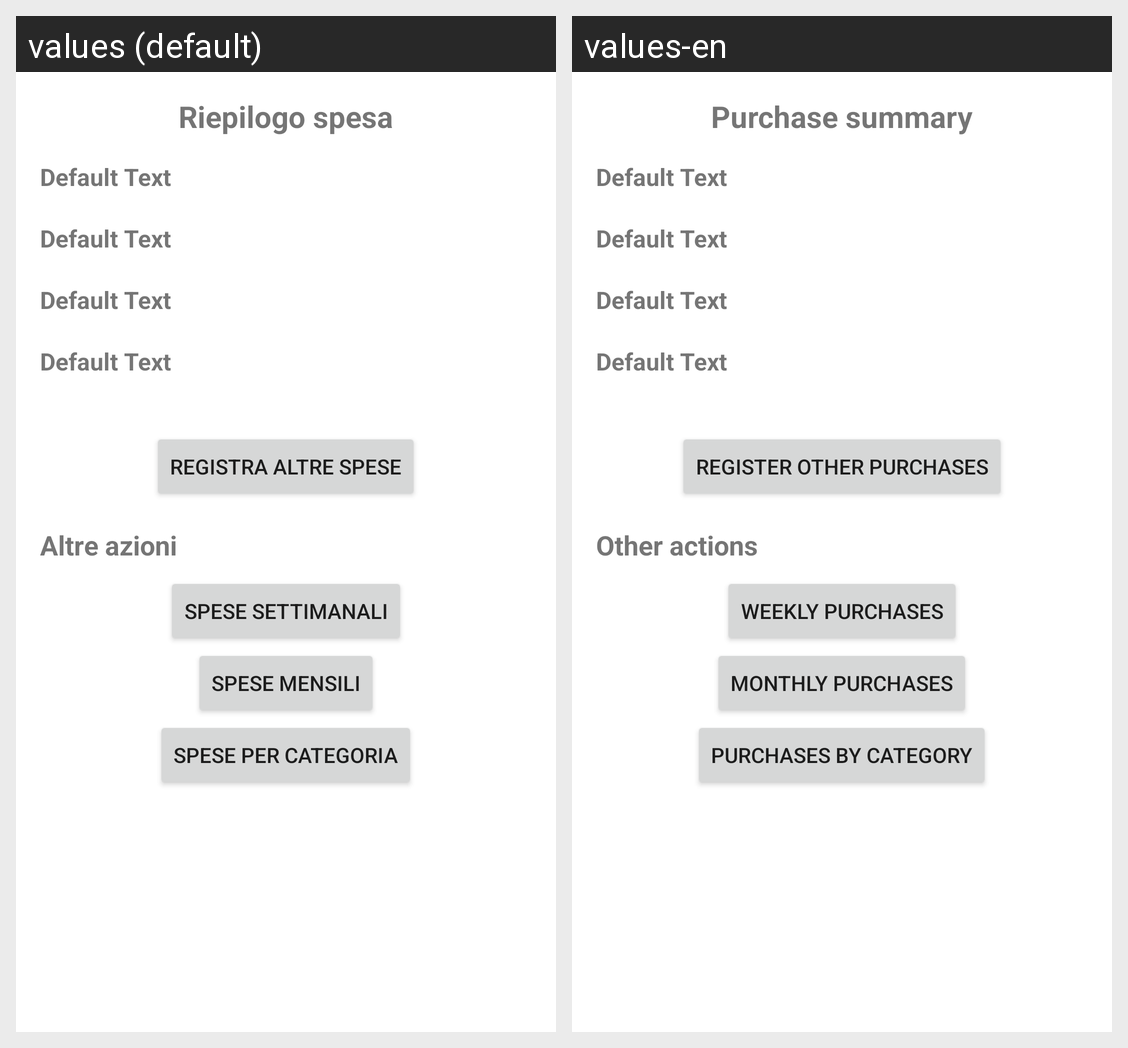

This grid shows one Android layout under two languages. Give, for every string resource on the screen, its name, the default text and each shown locale's text.
Android screen res/layout/fragment_shopconfirmed.xml rendered under 2 locales, left to right: values (default), values-en. Device: Nexus 5 (rendered at 1080×1920; each locale shown at half size, 540×960, under a caption strip naming it); theme Theme.Sms23246.
Strings drawn on this screen, with the default value and each locale's value (text and hints the layout hard-codes, and strings that could not be matched under every locale, appear in the picture but are not listed):

riepilogo_spesa
  values: Riepilogo spesa
  values-en: Purchase summary

registra_altre_spese
  values: Registra altre spese
  values-en: Register other purchases

altre_azioni
  values: Altre azioni
  values-en: Other actions

spese_settimanali
  values: Spese settimanali
  values-en: Weekly purchases

spese_mensili
  values: Spese mensili
  values-en: Monthly purchases

spese_categoria
  values: Spese per categoria
  values-en: Purchases by category
